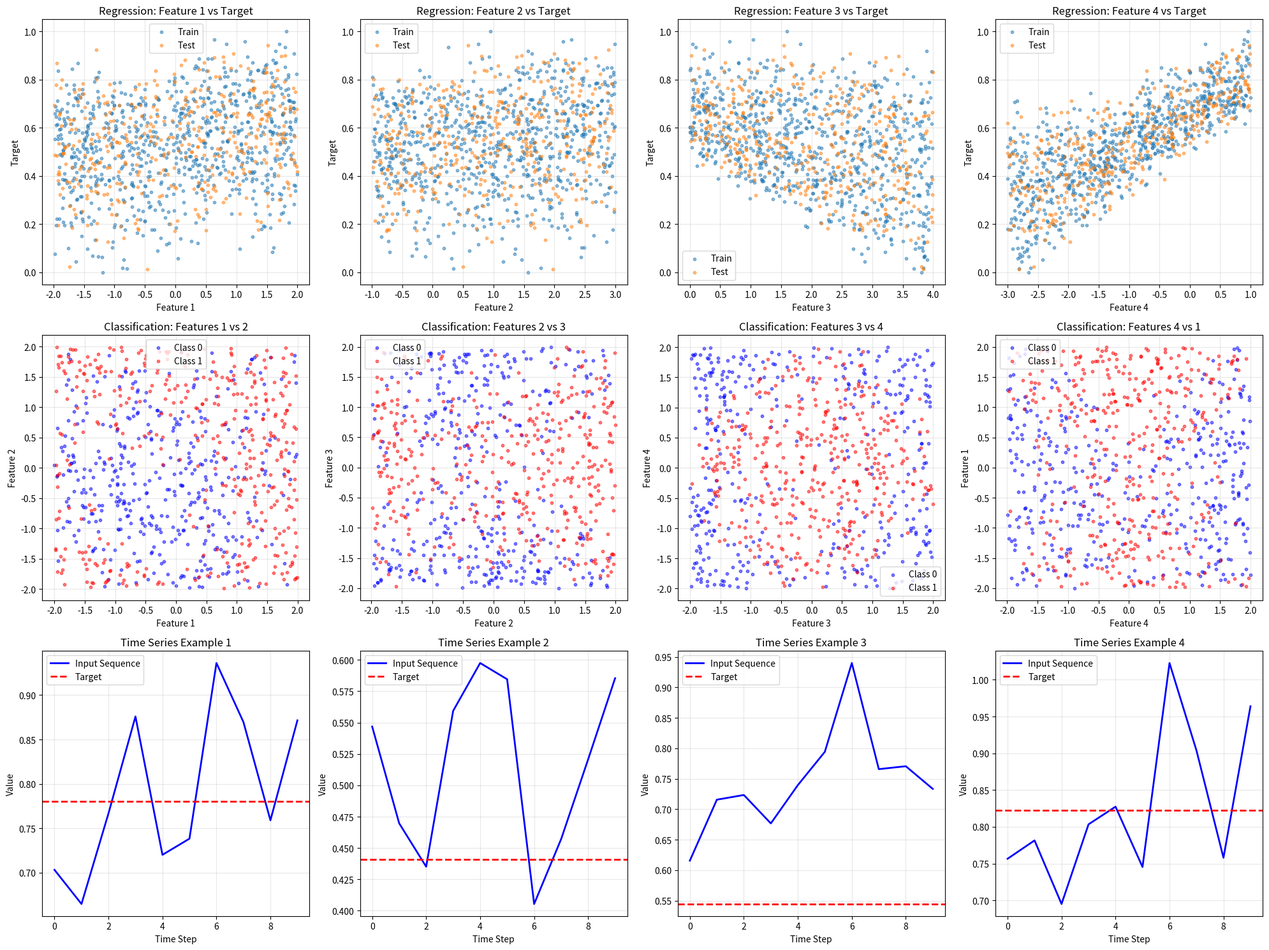

This chart was generated by the following Python code: (Note: this script raises an exception after producing the figure.)
#!/usr/bin/env python3
"""
Advanced Neural Network Dataset Generator

This script generates complex datasets for training advanced neural networks.
It creates non-linear, multi-dimensional datasets that require deep learning to solve.

Usage:
    python Scripts/advanced_neural_network_data.py
"""

import numpy as np
import pandas as pd
import matplotlib.pyplot as plt
from pathlib import Path

def generate_complex_regression_dataset(n_samples=1000, noise_level=0.1, random_state=42):
    """
    Generate a complex 4D regression dataset with non-linear patterns
    
    This dataset combines:
    - Trigonometric functions
    - Polynomial terms
    - Exponential decay
    - Interaction terms
    
    Much more complex than simple linear relationships!
    """
    np.random.seed(random_state)
    
    # Generate 4D input features in different ranges
    X = np.zeros((n_samples, 4))
    X[:, 0] = np.random.uniform(-2, 2, n_samples)    # Feature 1: [-2, 2]
    X[:, 1] = np.random.uniform(-1, 3, n_samples)    # Feature 2: [-1, 3]
    X[:, 2] = np.random.uniform(0, 4, n_samples)     # Feature 3: [0, 4]
    X[:, 3] = np.random.uniform(-3, 1, n_samples)    # Feature 4: [-3, 1]
    
    # Complex non-linear target function
    y = (
        # Trigonometric interactions
        0.3 * np.sin(X[:, 0] * X[:, 1]) +
        0.25 * np.cos(X[:, 2] * 0.5) * np.sin(X[:, 3]) +
        
        # Polynomial terms
        0.2 * (X[:, 0] ** 2 + X[:, 1] ** 2) * 0.1 +
        0.15 * X[:, 2] * X[:, 3] +
        
        # Exponential decay
        0.1 * np.exp(-0.5 * (X[:, 2] ** 2 + X[:, 3] ** 2)) +
        
        # Linear terms for baseline
        0.1 * X[:, 0] + 0.05 * X[:, 1] - 0.08 * X[:, 2] + 0.12 * X[:, 3]
    )
    
    # Add noise
    y += np.random.normal(0, noise_level, n_samples)
    
    # Normalize output to [0, 1] range for sigmoid output
    y_min, y_max = y.min(), y.max()
    y_normalized = (y - y_min) / (y_max - y_min)
    
    return X, y_normalized.reshape(-1, 1), y_min, y_max

def generate_classification_dataset(n_samples=1000, random_state=42):
    """
    Generate a complex 4D classification dataset
    
    Creates non-linearly separable classes that require deep learning
    """
    np.random.seed(random_state)
    
    # Generate features
    X = np.random.uniform(-2, 2, (n_samples, 4))
    
    # Complex decision boundary
    decision_value = (
        np.sin(X[:, 0] + X[:, 1]) +
        np.cos(X[:, 2] * X[:, 3]) +
        0.5 * (X[:, 0] ** 2 + X[:, 1] ** 2 - X[:, 2] ** 2 - X[:, 3] ** 2)
    )
    
    # Create binary labels
    y = (decision_value > np.median(decision_value)).astype(float)
    
    return X, y.reshape(-1, 1)

def generate_time_series_dataset(n_samples=1000, sequence_length=10, random_state=42):
    """
    Generate a time series dataset for sequence learning
    
    Creates patterns that change over time
    """
    np.random.seed(random_state)
    
    # Generate time series with multiple components
    t = np.linspace(0, 4*np.pi, n_samples)
    
    # Multiple sine waves with different frequencies and phases
    series = (
        np.sin(t) +
        0.5 * np.sin(3*t + np.pi/4) +
        0.3 * np.sin(5*t + np.pi/2) +
        0.1 * np.random.normal(0, 1, n_samples)  # noise
    )
    
    # Create sequences
    X, y = [], []
    for i in range(len(series) - sequence_length):
        X.append(series[i:i+sequence_length])
        y.append(series[i+sequence_length])
    
    return np.array(X), np.array(y).reshape(-1, 1)

def save_datasets():
    """Generate and save all datasets"""
    
    # Create Data directory if it doesn't exist
    data_dir = Path("Data")
    data_dir.mkdir(exist_ok=True)
    
    print("🔄 Generating advanced neural network datasets...")
    
    # 1. Complex Regression Dataset
    print("📊 Generating complex regression dataset...")
    X_reg, y_reg, y_min, y_max = generate_complex_regression_dataset(n_samples=1200)
    
    # Split into train/test
    train_size = 800
    X_train_reg = X_reg[:train_size]
    y_train_reg = y_reg[:train_size]
    X_test_reg = X_reg[train_size:]
    y_test_reg = y_reg[train_size:]
    
    # Save regression data
    reg_train_df = pd.DataFrame(X_train_reg, columns=['feature_1', 'feature_2', 'feature_3', 'feature_4'])
    reg_train_df['target'] = y_train_reg
    reg_train_df.to_csv(data_dir / "advanced_regression_train.csv", index=False)
    
    reg_test_df = pd.DataFrame(X_test_reg, columns=['feature_1', 'feature_2', 'feature_3', 'feature_4'])
    reg_test_df['target'] = y_test_reg
    reg_test_df.to_csv(data_dir / "advanced_regression_test.csv", index=False)
    
    print(f"   ✅ Saved regression data: {train_size} train, {len(X_test_reg)} test samples")
    
    # 2. Classification Dataset
    print("📊 Generating complex classification dataset...")
    X_cls, y_cls = generate_classification_dataset(n_samples=1200)
    
    # Split into train/test
    X_train_cls = X_cls[:train_size]
    y_train_cls = y_cls[:train_size]
    X_test_cls = X_cls[train_size:]
    y_test_cls = y_cls[train_size:]
    
    # Save classification data
    cls_train_df = pd.DataFrame(X_train_cls, columns=['feature_1', 'feature_2', 'feature_3', 'feature_4'])
    cls_train_df['target'] = y_train_cls
    cls_train_df.to_csv(data_dir / "advanced_classification_train.csv", index=False)
    
    cls_test_df = pd.DataFrame(X_test_cls, columns=['feature_1', 'feature_2', 'feature_3', 'feature_4'])
    cls_test_df['target'] = y_test_cls
    cls_test_df.to_csv(data_dir / "advanced_classification_test.csv", index=False)
    
    print(f"   ✅ Saved classification data: {train_size} train, {len(X_test_cls)} test samples")
    
    # 3. Time Series Dataset
    print("📊 Generating time series dataset...")
    X_ts, y_ts = generate_time_series_dataset(n_samples=1000, sequence_length=10)
    
    # Save time series data
    ts_df = pd.DataFrame(X_ts, columns=[f'lag_{i+1}' for i in range(10)])
    ts_df['target'] = y_ts
    ts_df.to_csv(data_dir / "time_series_sequences.csv", index=False)
    
    print(f"   ✅ Saved time series data: {len(X_ts)} sequences")
    
    return {
        'regression': (X_train_reg, y_train_reg, X_test_reg, y_test_reg),
        'classification': (X_train_cls, y_train_cls, X_test_cls, y_test_cls),
        'time_series': (X_ts, y_ts)
    }

def visualize_datasets(datasets):
    """Create visualizations of the generated datasets"""
    
    print("\n📈 Creating dataset visualizations...")
    
    fig, axes = plt.subplots(3, 4, figsize=(20, 15))
    
    # Regression dataset
    X_train_reg, y_train_reg, X_test_reg, y_test_reg = datasets['regression']
    
    for i in range(4):
        axes[0, i].scatter(X_train_reg[:, i], y_train_reg, alpha=0.5, s=10, label='Train')
        axes[0, i].scatter(X_test_reg[:, i], y_test_reg, alpha=0.5, s=10, label='Test')
        axes[0, i].set_xlabel(f'Feature {i+1}')
        axes[0, i].set_ylabel('Target')
        axes[0, i].set_title(f'Regression: Feature {i+1} vs Target')
        axes[0, i].legend()
        axes[0, i].grid(True, alpha=0.3)
    
    # Classification dataset
    X_train_cls, y_train_cls, X_test_cls, y_test_cls = datasets['classification']
    
    for i in range(4):
        # Color by class
        class_0_mask = y_train_cls.flatten() == 0
        class_1_mask = y_train_cls.flatten() == 1
        
        axes[1, i].scatter(X_train_cls[class_0_mask, i], X_train_cls[class_0_mask, (i+1)%4], 
                          alpha=0.5, s=10, label='Class 0', c='blue')
        axes[1, i].scatter(X_train_cls[class_1_mask, i], X_train_cls[class_1_mask, (i+1)%4], 
                          alpha=0.5, s=10, label='Class 1', c='red')
        axes[1, i].set_xlabel(f'Feature {i+1}')
        axes[1, i].set_ylabel(f'Feature {(i+1)%4 + 1}')
        axes[1, i].set_title(f'Classification: Features {i+1} vs {(i+1)%4 + 1}')
        axes[1, i].legend()
        axes[1, i].grid(True, alpha=0.3)
    
    # Time series dataset
    X_ts, y_ts = datasets['time_series']
    
    # Show first few sequences
    for i in range(4):
        axes[2, i].plot(X_ts[i*50], 'b-', linewidth=2, label='Input Sequence')
        axes[2, i].axhline(y=y_ts[i*50], color='red', linestyle='--', linewidth=2, label='Target')
        axes[2, i].set_xlabel('Time Step')
        axes[2, i].set_ylabel('Value')
        axes[2, i].set_title(f'Time Series Example {i+1}')
        axes[2, i].legend()
        axes[2, i].grid(True, alpha=0.3)
    
    plt.tight_layout()
    plt.savefig('Neural Networks/images/advanced_datasets_overview.png', dpi=300, bbox_inches='tight')
    plt.show()
    
    print("   ✅ Saved visualization to 'Neural Networks/images/advanced_datasets_overview.png'")

def main():
    """Main function to generate all datasets and visualizations"""
    
    print("🚀 Advanced Neural Network Dataset Generator")
    print("=" * 50)
    
    # Generate and save datasets
    datasets = save_datasets()
    
    # Create visualizations
    visualize_datasets(datasets)
    
    # Print summary
    print("\n📋 DATASET SUMMARY")
    print("=" * 30)
    print("Generated datasets:")
    print("  📊 Complex Regression (4D → 1D)")
    print("     - Non-linear patterns with trigonometric and polynomial terms")
    print("     - 800 training samples, 400 test samples")
    print("     - Saved as: advanced_regression_train.csv, advanced_regression_test.csv")
    
    print("  🎯 Complex Classification (4D → Binary)")
    print("     - Non-linearly separable classes")
    print("     - 800 training samples, 400 test samples")
    print("     - Saved as: advanced_classification_train.csv, advanced_classification_test.csv")
    
    print("  📈 Time Series Sequences (10D → 1D)")
    print("     - Multi-frequency sine waves with noise")
    print("     - 990 sequences of length 10")
    print("     - Saved as: time_series_sequences.csv")
    
    print("\n🎯 These datasets are perfect for testing your advanced neural networks!")
    print("   They require deep learning to achieve good performance.")
    
    print("\n✅ All datasets generated successfully!")

if __name__ == "__main__":
    main()
